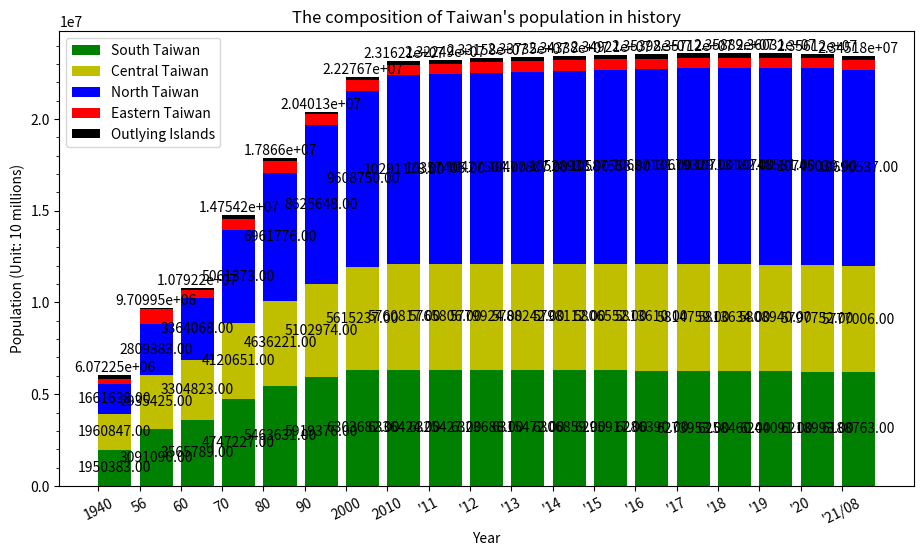

The matplotlib source for this figure:
import numpy as np
import pandas as pd
import matplotlib.pyplot as plt
import matplotlib.ticker as ticker

year = ["1940", "56", "60", "70", "80", "90", "2000", "2010",
        "'11", "'12", "'13", "'14", "'15", "'16", "'17", "'18", "'19", "'20", "'21/08"]

northTW = [(458714 + 326407 + 210386 + 264786 + 256322 + 100151 + 44872),   # 1940
           (668093 + 737029 + 303188 + 411575 + 409053 + 194006 + 86439),   # 1956
           (829012 + 898655 + 339456 + 489676 + 464792 + 234442 + 108035),  # 1960
           (1240576 + 1769568 + 412787 + 726750 + 587652 + 324040),  # 1970
           (2258757 + 2220427 + 442988 + 1052800 + 641937 + 344867),  # 1980
           (3048034 + 2719659 + 450943 + 1355175 + 374492 + 352919 + 324426),  # 1990
           (3567896 + 2646474 + 465186 + 1732617 + 439713 + 388425 + 368439),  # 2000
           (3897367 + 2618772 + 460486 + 2002060 + 513015 + 384134 + 415344),  # 2010
           (3916451 + 2650968 + 459061 + 2013305 + 517641 + 379927 + 420052),  # 2011
           (3939305 + 2673226 + 458595 + 2030161 + 523993 + 377153 + 425071),  # 2012
           (3954929 + 2686516 + 458456 + 2044023 + 530486 + 374914 + 428483),  # 2013
           (3966818 + 2702315 + 458777 + 2058328 + 537630 + 373077 + 431988),  # 2014
           (3970644 + 2704810 + 458117 + 2105780 + 542042 + 372105 + 434060),  # 2015
           (3979208 + 2695704 + 457538 + 2147763 + 547481 + 372100 + 437337),  # 2016
           (3986689 + 2683257 + 456607 + 2188017 + 552169 + 371458 + 441132),  # 2017
           (3995717 + 2668572 + 455221 + 2220872 + 557010 + 370155 + 445635),  # 2018
           (4018696 + 2645041 + 454178 + 2249037 + 563933 + 368893 + 448803),  # 2019
           (4030954 + 2602418 + 453087 + 2268807 + 570775 + 367577 + 451412),  # 2020
           (4019898 + 2553798 + 451635 + 2272976 + 573858 + 365591 + 452781),  # 2021/08
           ]

centralTW = [(133301 + 357743 + 262308 + 570528 + 242137 + 394830),  # 1940
             (247088 + 537387 + 395324 + 793858	+ 357284 + 604484),  # 1956
             (298119 + 605437 + 435084 + 880684 + 412942 + 672557),  # 1960
             (448140 + 785903 + 524744 + 1050246 + 511040 + 800578),  # 1970
             (593427 + 1013176 + 542745 + 1166352 + 524245 + 796276),  # 1980
             (761802 + 1258157 + 547609 + 1245288 + 536479 + 753639),  # 1990
             (965790 + 1494308 + 559703 + 1310531 + 541537 + 743368),  # 2000
             (2648419 + 560968 + 1307286 + 526491 + 717653),  # 2010
             (2664394 + 562010 + 1303039 + 522807 + 713556),  # 2011
             (2684893 + 563976 + 1299868 + 520196 + 710991),  # 2012
             (2701661 + 565554 + 1296013 + 517222 + 707792),  # 2013
             (2719835 + 567132 + 1291474 + 514315 + 705356),  # 2014
             (2744445 + 563912 + 1289072 + 509490 + 699633),  # 2015
             (2767239 + 559189 + 1287146 + 505163 + 694873),  # 2016
             (2787070 + 553807 + 1282458 + 501051 + 690373),  # 2017
             (2803894 + 548863 + 1277824 + 497031 + 686022),  # 2018
             (2815261 + 545459 + 1272802 + 494112 + 681306),  # 2019
             (2820787 + 542590 + 1266670 + 490832 + 676873),  # 2020
             (2818139 + 539879 + 1259246 + 487185 + 672557),  # 2021/08
             ]

southTW = [(173148 + 501777 + 152265 + 339163 + 418244 + 365786),  # 1940
           (284200 + 708211 + 365159 + 534669 + 630382 + 568469),  # 1956
           (337602 + 787203 + 467931 + 617380 + 710273 + 645400),  # 1960
           (474835 + 934865 + 828191 + 830661 + 849914 + 828761),  # 1970
           (583799 + 962827 + 1202123 + 1000645 + 825967 + 888270),  # 1980
           (683251 + 1026983 + 1386723 + 1119263 + 257597 + 552277 + 893282),  # 1990
           (734650 + 1107687 + 1490560 + 1234707 + 266183 + 562305 + 907590),  # 2000
           (1873794 + 2773483 + 543248 + 873509 + 272390),  # 2010
           (1876960 + 2774470 + 537942 + 864529 + 271526),  # 2011
           (1881645 + 2778659 + 533723 + 858441 + 271220),  # 2012
           (1883208 + 2779877 + 529229 + 852286 + 270872),  # 2013
           (1884284 + 2778992 + 524783 + 847917 + 270883),  # 2014
           (1885541 + 2778918 + 519839 + 841253 + 270366),  # 2015
           (1886033 + 2779371 + 515320 + 835792 + 269874),  # 2016
           (1886522 + 2776912 + 511182 + 829939 + 269398),  # 2017
           (1883831 + 2773533 + 507068 + 825406 + 268622),  # 2018
           (1880906 + 2773198 + 503113 + 819184 + 267690),  # 2019
           (1874917 + 2765932 + 499481 + 812658 + 266005),  # 2020
           (1867554 + 2753530 + 495662 + 807159 + 264858),  # 2021/08
           ]

eastTW = [(147744 + 86852),   # 1940
          (219701 + 568469),  # 1956
          (252264 + 208272),  # 1960
          (335799 + 291761),  # 1970
          (355178 + 281218),  # 1980
          (352233 + 256803),  # 1990
          (353630 + 245312),  # 2000
          (338805 + 230673),  # 2010
          (336838 + 228290),  # 2011
          (335190 + 226252),  # 2012
          (333897 + 224821),  # 2013
          (333392 + 224470),  # 2014
          (331945 + 222452),  # 2015
          (330911 + 220802),  # 2016
          (329237 + 219540),  # 2017
          (327968 + 218919),  # 2018
          (326247 + 216781),  # 2019
          (324372 + 215261),  # 2020
          (322506 + 213956),  # 2021/08
          ]

outlyingTW = [(0 + 0 + 264786), # 1940
              (0 + 0 + 85886),  # 1956
              (0 + 0 + 96986),  # 1960
              (61305 + 16939 + 119153),  # 1970
              (51883 + 9058 + 107043),  # 1980
              (42754 + 5585 + 95932),  # 1990
              (53832 + 6733 + 89496),  # 2000
              (107308 + 96918),  # 2010 Fujian + Penghu
              (113989 + 97157),  # 2011
              (124421 + 98843),  # 2012
              (132878 + 100400),  # 2013
              (140229 + 101758),  # 2014
              (145346 + 102304),  # 2015
              (147709 + 103263),  # 2016
              (150336 + 104073),  # 2017
              (152329 + 104440),  # 2018
              (153274 + 105207),  # 2019
              (153876 + 105952),  # 2020
              (140004 + 13420 + 105645)  # 2021/08
              ]

df = pd.DataFrame(columns=year, index=["North", "Central", "South", "East", "Outlying"],
                  data=[northTW,
                        centralTW,
                        southTW,
                        eastTW,
                        outlyingTW])

print(df)

south = np.array(southTW)
central = np.array(centralTW)
north = np.array(northTW)
east = np.array(eastTW)
outlying = np.array(outlyingTW)

cm = 1 / 2.54

figure, axes = plt.subplots(figsize=(28 * cm, 15 * cm))

p1 = axes.bar(year, south, color='g', label="South Taiwan", align='edge')
p2 = axes.bar(year, central, color='y', bottom=south, label="Central Taiwan", align='edge')
p3 = axes.bar(year, north, color='b', bottom=south + central, label="North Taiwan", align='edge')
p4 = axes.bar(year, east, color='r', bottom=south + central + north, label="Eastern Taiwan", align='edge')
p5 = axes.bar(year, outlying, color='k', bottom=south + central + north + east, label="Outlying Islands", align='edge')

axes.yaxis.set_major_locator(ticker.MultipleLocator(5000000))
axes.yaxis.set_minor_locator(ticker.MultipleLocator(1000000))

plt.xticks(rotation=27)
plt.xlabel('Year')
plt.ylabel('Population (Unit: 10 millions)')
plt.title("The composition of Taiwan's population in history")
plt.legend()

# Label with label_type 'center' instead of the default 'edge'
axes.bar_label(p1, label_type='center', fmt='%.2f')
axes.bar_label(p2, label_type='center', fmt='%.2f')
axes.bar_label(p3, label_type='center', fmt='%.2f')
axes.bar_label(p5)

plt.show()
